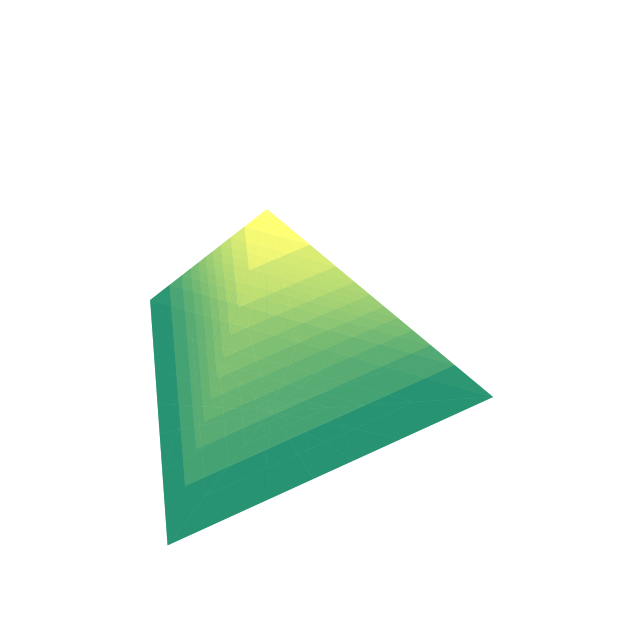

The matplotlib source for this figure:
import numpy as np
import matplotlib.pyplot as plt

def pc(t):
    x= np.cos(t) * (np.cos(an/2) / (np.cos(an*(t/an -np.floor(t/an))-an/2)))
    return x
def ps(t):
    y= np.sin(t) * (np.cos(an/2) / (np.cos(an*(t/an -np.floor(t/an))-an/2)))
    return y

an=2*np.pi/3

n = 16
_r = np.linspace(0, 2*np.pi, n)
_t = np.linspace(0, np.pi, n)
r, t = np.meshgrid(_r, _t)

x = ps(t)*pc(r)
y = ps(t)*ps(r)
z = pc(t)

fig = plt.figure(figsize=(8,8))
ax = fig.add_subplot(projection='3d')
ax.plot_surface(x, y, z, cmap='summer',alpha=0.7)
ax.view_init(elev=45, azim=-95)
ax.axis('off')
ax.patch.set_alpha(0)

plt.show()
